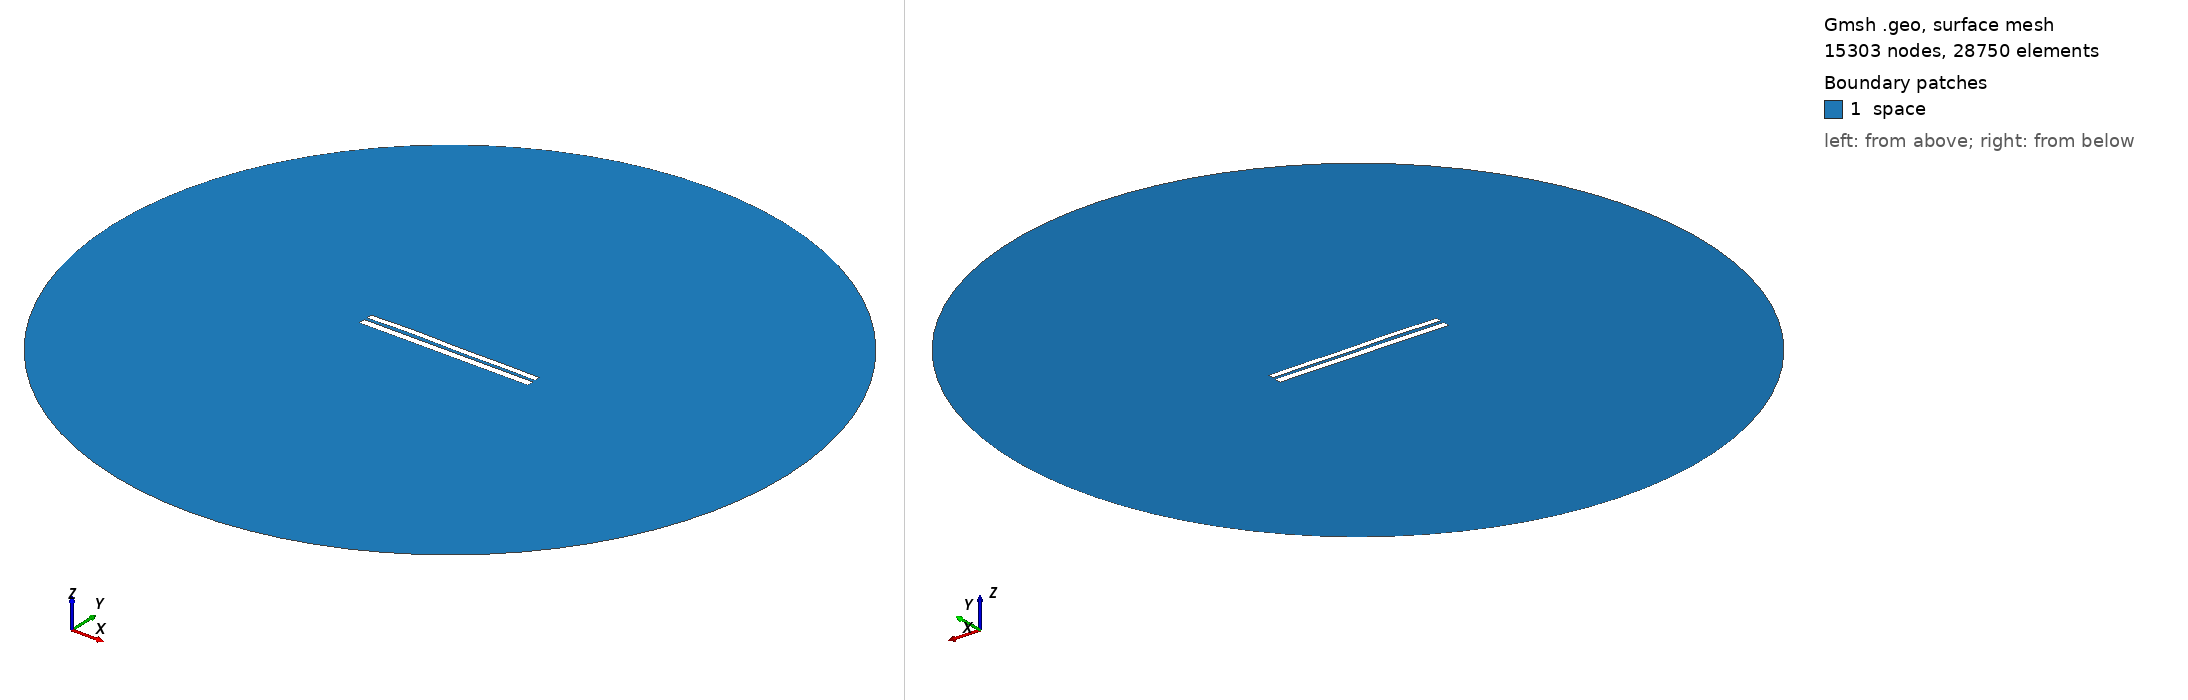

Gmsh geometry script, surface-meshed: 15303 nodes, 28750 surface elements. Boundary patches (legend numbers): 1 space. Left view from above one corner, right view from below the opposite corner. Legend entries are the model's physical surfaces. The drawing asked Gmsh for element sizes between 1% and 20% of the model's largest extent; the script's own settings can give other sizes.

=== 864.geo (drawn) ===
//---------------------------------------
// Geometry kernel
//---------------------------------------

SetFactory("OpenCASCADE");



//---------------------------------------
// Parameters of the geometry
//---------------------------------------

// Overetch of the upper plate
overetch = 0.25;

// Distance between the plates
distance = 1.5;

// Discretization over the x axis (for the deformation)
nx = 50; 

// Length of the plate
L = 100 - overetch; 

// Number of modes
n = 4; 

// 1st mode coefficient
coeff(1) = 0.0;
beta(1) = 0.596864 * 3.1415926535 / L;

// 2nd mode coefficient
coeff(2) = 0.15;
beta(2) = 1.49418 * 3.1415926535 / L;

// 3rd mode coefficient
coeff(3) = 0.15;
beta(3) = 2.50025 * 3.1415926535 / L;

// 4th mode coefficient
coeff(4) = 0.15;
beta(4) = 3.49999 * 3.1415926535 / L;



//---------------------------------------
// Upper plate (deformed rectangle)
//---------------------------------------

// Coordiantes of the upper plate
xmin = -50;
xmax = 50 - overetch;

// Height of the upper plate
yheight = 4 - 2 * overetch;

// Indexes of the points
UpperID[] = {};
LowerID[] = {};
LeftID[] = {};
RightID[] = {};

// Point index
p = 1;

// Horizontal edges
For i In {1:nx}
    x = xmin + (i-1)*(xmax - xmin)/(nx-1);

    y_bottom = distance / 2 + overetch;
    For j In {1:n}
        C = (Cosh(beta(j)*L) + Cos(beta(j)*L)) / (Sinh(beta(j)*L) + Sin(beta(j)*L));
        y_bottom  = y_bottom + coeff(j) * (Cosh(beta(j)*(x+50)) - Cos(beta(j)*(x+50)) - C * (Sinh(beta(j)*(x+50)) - Sin(beta(j)*(x+50))));
    EndFor

    y_top = y_bottom + yheight;

    Point(p) = {x, y_top, 0, 1.0};
    UpperID[i] = p;
    p = p + 1;

    Point(p) = {x, y_bottom, 0, 1.0};
    LowerID[i] = p;
    p = p + 1;
EndFor

// Create point lists
UpperPts[] = {}; LowerPts[] = {};
For i In {1:nx}
  UpperPts[] += {UpperID[i]};
  LowerPts[] += {LowerID[i]};
EndFor

// Build splines
Spline(1) = {UpperPts[]};
Spline(2) = {LowerPts[]};
Line(3) = {LowerPts[nx-1], UpperPts[nx-1]};
Line(4) = {LowerPts[0], UpperPts[0]};

// Build the plane surface
Curve Loop(1) = {2, 3, -1, -4};
Plane Surface(1) = {1};



//---------------------------------------
// Lower plate (rectangle)
//---------------------------------------

// Vertices
Point(1001) = {-50, -1, 0, 1.0};
Point(1002) = { 50, -1, 0, 1.0};
Point(1003) = { 50,  -5, 0, 1.0};
Point(1004) = {-50,  -5, 0, 1.0};

// Edges
Line(5) = {1001, 1002};
Line(6) = {1002, 1003};
Line(7) = {1003, 1004};
Line(8) = {1004, 1001};

// Plane surface
Line Loop(2) = {5, 6, 7, 8};
Plane Surface(2) = {2}; 



//---------------------------------------
// Outer (fictious) boundary
//---------------------------------------

// Points
Point(1005) = {0, 0, 0};       // Center
Point(1006) = {200, 0, 0};     // Start point
Point(1007) = {0, 200, 0};     // 90 degrees
Point(1008) = {-200, 0, 0};    // 180 degrees
Point(1009) = {0, -200, 0};    // 270 degrees

// Circle arcs (each needs start, center, end)
Circle(9) = {1006, 1005, 1007};
Circle(10) = {1007, 1005, 1008};
Circle(11) = {1008, 1005, 1009};
Circle(12) = {1009, 1005, 1006};

// Plane surface for the entire domain
Curve Loop(3) = {9, 10, 11, 12};
Surface(3) = {3};

// Subtract the plates from the whole domain to obtain the actual domain where we want to solve the equations
BooleanDifference{ Surface{3}; Delete; }{ Surface{1}; Surface{2}; Delete; }




//---------------------------------------
// Transfinite Lines/Curves
//---------------------------------------

// Set the number of points on the boundaries
r = 12;
d = 0.15;

// Plates
Transfinite Curve {1} = 50*r/4 Using Progression 1;
Transfinite Line {2} = 50*r Using Progression 1;
Transfinite Curve {3, 4} = 2*r Using Progression 1+d;
Transfinite Line {5} = 50*r Using Progression 1;
Transfinite Line {7} = 50*r/4 Using Progression 1;
Transfinite Line {6} = 2*r Using Progression 1+d;
Transfinite Line {8} = 2*r Using Progression 1-d;

// Outer boundary
Transfinite Line {9, 10, 11, 12} = 20 Using Progression 1;



//---------------------------------------
// Physical groups
//---------------------------------------                

// Physical curves (boundaries)
Physical Line("force_segment", 10) = {2};
Physical Line("upper_plate", 11) = {1, 3, 4};
Physical Line("lower_plate", 12) = {5, 6, 7, 8};
Physical Line("boundary", 20) = {9, 10, 11, 12};

// Physical Surfaces
Physical Surface("space", 30) = {3};



//---------------------------------------
// 6. Generate the Mesh
//---------------------------------------

// 2D mesh generation
Mesh 2;
